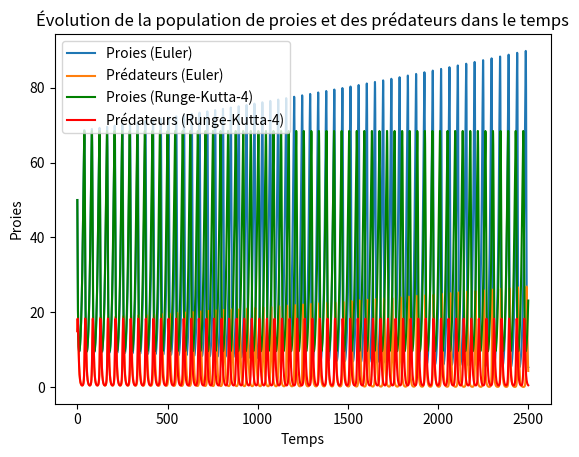
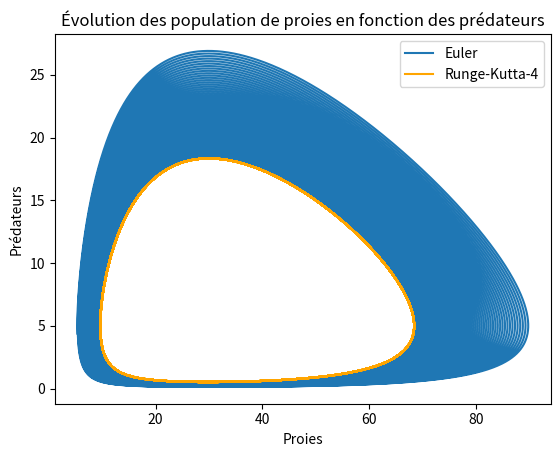

Generate these figures, in order, with matplotlib:
"""
Nom du fichier : ModelA2Equations.py
[redacted]
Date de création : 08/04/2023
Dernière mise à jour : 09/05/2023
Version : 1.3

Description : Voici une implémentation en python du modèle proies-prédateurs de Lotka-Volterra.
"""

    ## Imports nécéssaires pour les opérations d'algèbre linéaire et d'affichage graphique
import numpy as np
import matplotlib.pyplot as plt

    ## Coefficients d'intéraction entre les populations.
alpha = 0.1
beta = 0.02
gamma = 0.3
delta = 0.01

    ## Conditions initiales 
# Population initiale de proies 
x0 = 50
# Population initale de prédateurs
y0 = 15
z0 = np.array([x0, y0])
#Intervalles de temps, et pas de discrétisation h
tempsInitial = 0
tempsFinal = 2500
h = 0.01
N = int((tempsFinal - tempsInitial)/h)
nbMaxIterations = 1000
erreur = 1e-6

    ## Fonctions euler explicite
def xPoint(x, y):
    return alpha *x - beta *x*y

def yPoint(x, y):
    return delta *x*y - gamma *y

def euler(x0, y0, h, N):
    x = np.zeros(N)
    y = np.zeros(N)
    x[0] = x0
    y[0] = y0
    for n in range(1, N):
        x[n] = x[n-1] + h*xPoint(x[n-1], y[n-1])
        y[n] = y[n-1] + h*yPoint(x[n-1], y[n-1])
    return x, y

    ## Fonctions Runge-Kutta à l'ordre 4
def lotka_volterra(x, y, alpha, beta, gamma, delta):
    dxdt = alpha * x - beta * x * y
    dydt = delta * x * y - gamma * y
    return np.array([dxdt, dydt])

def runge_kutta_4(F, t0, z0, h, N):
    t = np.zeros(N+1)
    z = np.zeros((N+1, len(z0)))
    t[0] = t0
    z[0] = z0
    for n in range(N):
        k1 = F(t[n], z[n])
        k2 = F(t[n] + h/2, z[n] + h/2 * k1)
        k3 = F(t[n] + h/2, z[n] + h/2 * k2)
        k4 = F(t[n] + h, z[n] + h * k3)
        z[n+1] = z[n] + h/6 * (k1 + 2*k2 + 2*k3 + k4)
        t[n+1] = t[n] + h 
    return t, z

F = lambda t, z: lotka_volterra(z[0], z[1], alpha, beta, gamma, delta)


x_euler, y_euler = euler(x0, y0, h, N)
t, z = runge_kutta_4(F, tempsInitial, z0, h, N)

x_rk = z[:, 0]
y_rk = z[:, 1]

    ## Troncature des vecteurs pour avoir la même taille
min_length = min(len(x_euler), len(x_rk))
x_euler = x_euler[:min_length]
x_rk = x_rk[:min_length]
y_euler = y_euler[:min_length]
y_rk = y_rk[:min_length] 

    ## Evolution de la population de proies et de prédateurs dans le temps
plt.figure()
plt.plot(np.linspace(tempsInitial, tempsFinal, N), x_euler, label='Proies (Euler)')
plt.plot(np.linspace(tempsInitial, tempsFinal, N), y_euler, label='Prédateurs (Euler)')
plt.plot(np.linspace(tempsInitial, tempsFinal, N), x_rk, label='Proies (Runge-Kutta-4)', color='green')
plt.plot(np.linspace(tempsInitial, tempsFinal, N), y_rk, label='Prédateurs (Runge-Kutta-4)', color='red')
plt.xlabel('Temps')
plt.ylabel('Proies')
plt.legend()
plt.title('Évolution de la population de proies et des prédateurs dans le temps')

    ## Proies en fonction des prédateurs
plt.figure()
plt.plot(x_euler, y_euler, label='Euler')
plt.plot(x_rk, y_rk, label='Runge-Kutta-4', color='orange')
plt.xlabel('Proies')
plt.ylabel('Prédateurs')
plt.legend()
plt.title('Évolution des population de proies en fonction des prédateurs')
plt.show()

"""
# [redacted]
## Euler implicite avec Newton
 def f(y, alpha, beta, delta, gamma):
    x, y = y
    return [alpha * x - beta * x * y, delta * x * y - gamma * y]

def Jacobien(y, alpha, beta, delta, gamma):
    x, y = y
    return [[alpha - beta * y, -beta * x], [delta * y, -gamma + delta * x]]


def eulerNewton(f, j, y0, t0, tf, h, alpha, beta, delta, gamma, nbMaxIterations, erreur):
    n = int((tf - t0) / h) + 1
    t = np.linspace(t0, tf, n)
    Y = np.zeros((n, 2))
    Y[0] = y0
    for i in range(1, n):
        yn = Y[i-1].copy()
        for k in range(nbMaxIterations):
            J = np.eye(2) - h * np.array(j(yn, alpha, beta, delta, gamma))
            F = np.array(yn) - np.array(Y[i-1]) - h * np.array(f(yn, alpha, beta, delta, gamma))
            dy = np.linalg.solve(J, -F)
            yn += dy
            if np.linalg.norm(dy) < erreur:
                break
        Y[i] = yn
    return t, Y 
#t, y = eulerNewton(f, Jacobien, y0, tempsInitial, tempsFinal, h, alpha, beta, delta, gamma, nbMaxIterations, erreur)
"""
